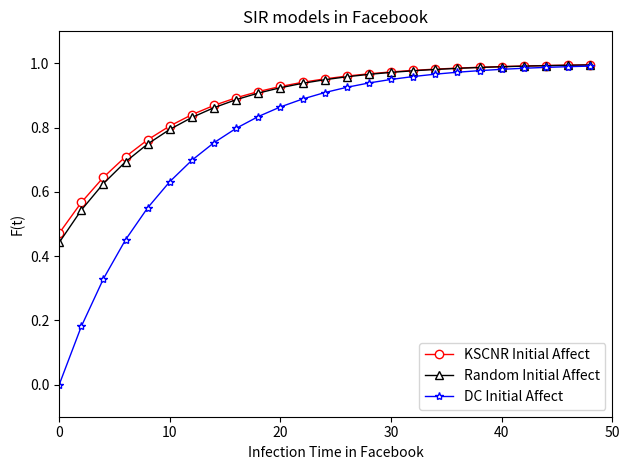

Generate this figure with matplotlib:
import random
from scipy.integrate import odeint  # 导入 scipy.integrate 模块
import numpy as np  # 导入 numpy包
import matplotlib.pyplot as plt  # 导入 matplotlib包


def dySIR(y, t, lamda, mu, n):  # SIR 模型，导数函数
    i, s = y
    di_dt = lamda * s * i / n - mu * i  # di/dt = lamda*s*i-mu*i
    ds_dt = -lamda * s * i / n  # ds/dt = -lamda*s*i
    return np.array([di_dt, ds_dt])


number = 333  # 总人数
lamda = 1 / 15  # 感染率
mu = 0.1  # 恢复率
tEnd = 50  # 预测日期长度
t = np.arange(0, tEnd, 2)  # (start,stop,step)

i0 = 176 / number  # 患病者比例的初值
s0 = 1 - i0  # 易感者比例的初值
Y0 = (i0, s0)  # 微分方程组的初值

i1 = random.random()  # 患病者比例的初值
s1 = 1 - i1  # 易感者比例的初值
Y1 = (i1, s1)  # 微分方程组的初值
print(i1)

i2 = 333 / number  # 患病者比例的初值 到度值为55
s2 = 1 - i2  # 易感者比例的初值
Y2 = (i2, s2)  # 微分方程组的初值

ySIR0 = odeint(dySIR, Y0, t, args=(lamda, mu, number))  # SIR 模型
ySIR1 = odeint(dySIR, Y1, t, args=(lamda, mu, number))
ySIR2 = odeint(dySIR, Y2, t, args=(lamda, mu, number))

plt.title("SIR models in Facebook")
plt.xlabel('Infection Time in Facebook')
plt.ylabel('F(t)')
plt.axis([0, tEnd, -0.1, 1.1])

plt.plot(t, 1 - ySIR0[:, 0], 'red', marker='o', lw=1, label='KSCNR Initial Affect', linestyle='-',
         markerfacecolor='white')
plt.plot(t, 1 - ySIR1[:, 0], 'black', marker='^', lw=1, label='Random Initial Affect',
         markerfacecolor='white')
plt.plot(t, 1 - ySIR2[:, 0], 'blue', marker='*', lw=1, label='DC Initial Affect',
         markerfacecolor='white')
plt.legend(loc='lower right')
plt.tight_layout()  # 自动调整子图参数，使之自动填充整个图像区域
plt.savefig('SIR模型-Facebook.pdf', bbox_inches='tight',dpi=100)
plt.show()
